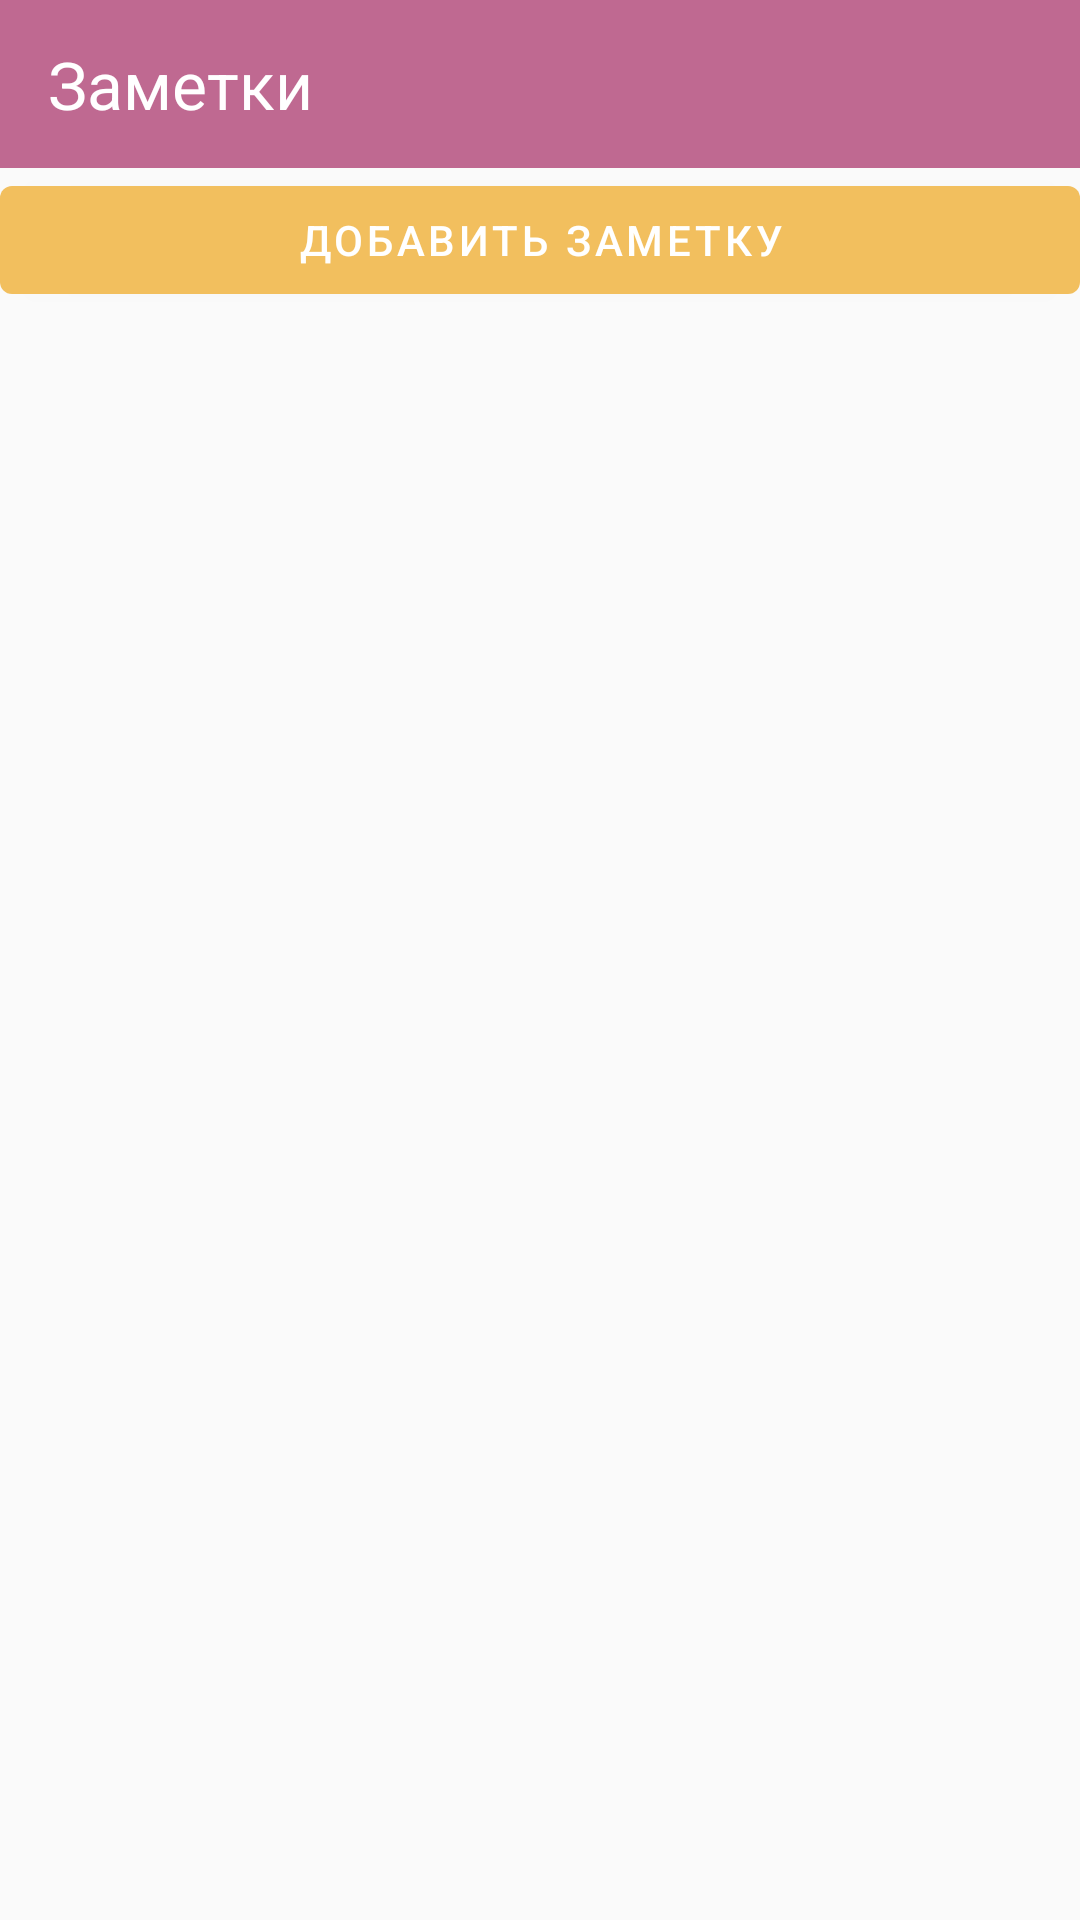

Here is an Android app screen rendered from its layout file. Give the layout XML and the strings, colors and styles it references.
<!-- AndroidManifest.xml: application theme Theme.MyApp.Main -->
<!-- res/layout/activity_note_list.xml -->
<?xml version="1.0" encoding="utf-8"?>
<LinearLayout xmlns:android="http://schemas.android.com/apk/res/android"
    xmlns:app="http://schemas.android.com/apk/res-auto"
    android:layout_width="match_parent"
    android:layout_height="match_parent"
    android:orientation="vertical">

    <androidx.appcompat.widget.Toolbar
        android:id="@+id/toolbar"
        android:layout_width="match_parent"
        android:layout_height="?attr/actionBarSize"
        android:background="?attr/colorPrimary"
        android:theme="@style/Theme.MyApp.Toolbar"
        app:title="Заметки"
        app:titleTextColor="@android:color/white" />

    <com.google.android.material.button.MaterialButton
        android:id="@+id/btnAddNote"
        style="@style/MyButton"
        android:layout_width="match_parent"
        android:layout_height="wrap_content"
        android:text="Добавить заметку" />

    <androidx.recyclerview.widget.RecyclerView
        android:id="@+id/recyclerViewNotes"
        android:layout_width="match_parent"
        android:layout_height="match_parent" />
</LinearLayout>
<!-- resources referenced by this layout -->
<resources>
  <style name="MyButton" parent="Widget.MaterialComponents.Button">
          <item name="backgroundTint">#F2BF5E</item>
      </style>
  <style name="Theme.MyApp.Toolbar" parent="Theme.Material3.DayNight.NoActionBar">
          
          <item name="colorPrimary">#BF6991</item>
          <item name="colorOnPrimary">#FFFFFF</item>
  
          
          <item name="toolbarStyle">@style/Widget.MyApp.Toolbar</item>
      </style>
  <style name="Theme.MyApp.Main" parent="Theme.MaterialComponents.Light.NoActionBar.Bridge">
          <item name="android:windowOptOutEdgeToEdgeEnforcement">true</item>
          <item name="android:statusBarColor">#BF6991</item>
      </style>
  <style name="Widget.MyApp.Toolbar" parent="Widget.Material3.Toolbar">
          <item name="titleTextColor">?attr/colorOnPrimary</item>
          <item name="navigationIconTint">?attr/colorOnPrimary</item>
          <item name="backgroundTint">?attr/colorPrimary</item>
          <item name="android:popupTheme">@style/ThemeOverlay.Material3.Light</item>
      </style>
</resources>
